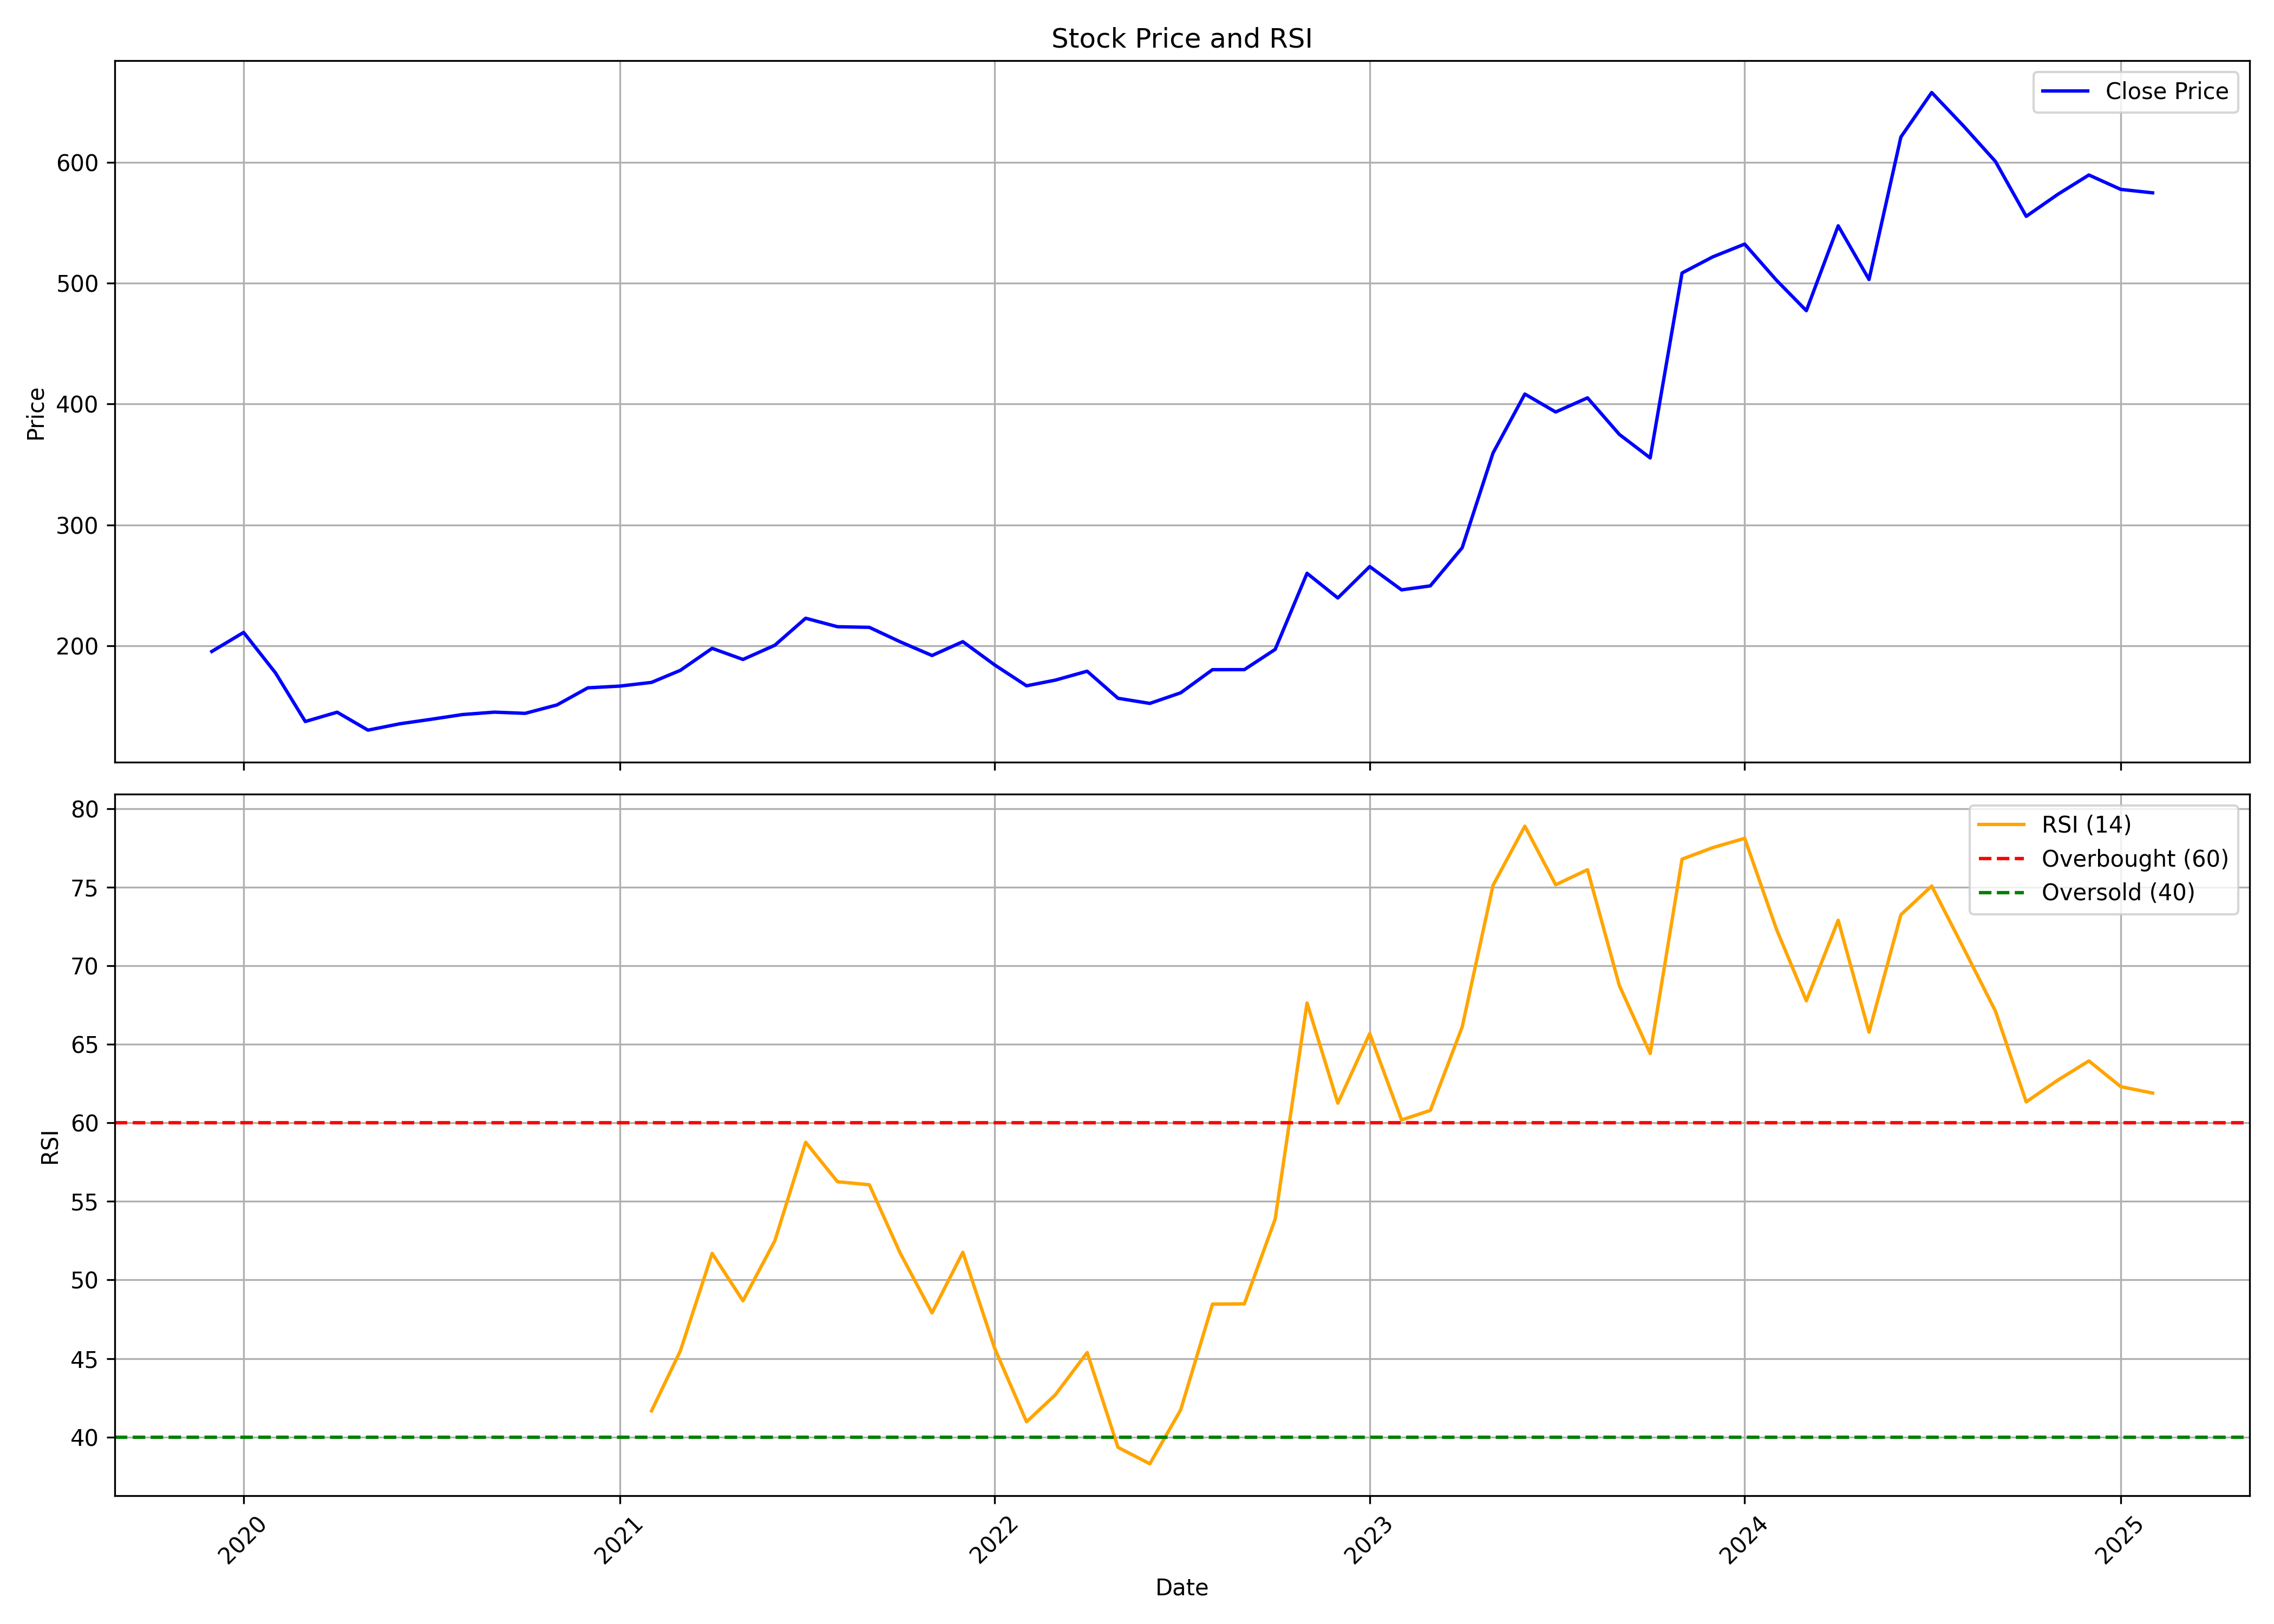

Values plotted in this chart, from the file beside it:
, date, symbol, open, high, low, close, volume, rsi
0, 2019-12-01, CHEMBOND, 214.5, 223, 183.5, 195.4, 41270, 
1, 2020-01-01, CHEMBOND, 195.4, 233.9, 190, 211.1, 96378, 
2, 2020-02-01, CHEMBOND, 217.1, 223.3, 174.1, 177.6, 61692, 
3, 2020-03-01, CHEMBOND, 182.5, 188.1, 112.3, 137.4, 57418, 
4, 2020-04-01, CHEMBOND, 139.2, 153.7, 116.3, 145.1, 59701, 
5, 2020-05-01, CHEMBOND, 145.1, 175.3, 123.5, 130.3, 1193657, 
6, 2020-06-01, CHEMBOND, 131.8, 148, 123.8, 135.5, 627311, 
7, 2020-07-01, CHEMBOND, 134.5, 155, 124.7, 139.2, 781840, 
8, 2020-08-01, CHEMBOND, 137.8, 167.2, 136.3, 143.2, 627430, 
9, 2020-09-01, CHEMBOND, 146, 163.9, 137.8, 145.2, 332592, 
10, 2020-10-01, CHEMBOND, 148.9, 157, 131.8, 144.2, 386092, 
11, 2020-11-01, CHEMBOND, 142.5, 156.5, 139, 151.1, 327934, 
12, 2020-12-01, CHEMBOND, 153.6, 182, 147.3, 165.3, 766141, 
13, 2021-01-01, CHEMBOND, 166.9, 212.5, 163, 166.7, 1956683, 
14, 2021-02-01, CHEMBOND, 167.9, 186.8, 164.6, 169.8, 356131, 41.67
15, 2021-03-01, CHEMBOND, 174, 207.4, 169, 179.7, 798597, 45.48
16, 2021-04-01, CHEMBOND, 183.7, 221.1, 167.7, 197.9, 1238063, 51.69
17, 2021-05-01, CHEMBOND, 196.3, 228.6, 186, 188.7, 1322143, 48.67
18, 2021-06-01, CHEMBOND, 188.8, 216.4, 183.1, 200.5, 1391280, 52.49
19, 2021-07-01, CHEMBOND, 202.8, 244.4, 199.9, 222.8, 1954117, 58.76
20, 2021-08-01, CHEMBOND, 225.2, 253.7, 198.6, 215.8, 1862053, 56.25
21, 2021-09-01, CHEMBOND, 219.7, 235.1, 209.4, 215.3, 635681, 56.06
22, 2021-10-01, CHEMBOND, 215.4, 275.3, 197.7, 203.4, 2285140, 51.71
23, 2021-11-01, CHEMBOND, 205.1, 220.9, 186.1, 192, 572259, 47.91
24, 2021-12-01, CHEMBOND, 192.7, 229.8, 189.9, 203.5, 483676, 51.76
25, 2022-01-01, CHEMBOND, 205.1, 219.6, 178.8, 184.2, 755088, 45.64
26, 2022-02-01, CHEMBOND, 185.9, 196.5, 158.9, 167, 322832, 40.97
27, 2022-03-01, CHEMBOND, 167, 189.8, 161, 171.6, 547017, 42.69
28, 2022-04-01, CHEMBOND, 173, 196.5, 172.1, 179, 309001, 45.38
29, 2022-05-01, CHEMBOND, 177.3, 180.6, 151.6, 156.7, 189212, 39.35
30, 2022-06-01, CHEMBOND, 156.3, 161, 146.6, 152.4, 132383, 38.3
31, 2022-07-01, CHEMBOND, 153.2, 168.6, 151.1, 161.2, 215511, 41.73
32, 2022-08-01, CHEMBOND, 160.9, 187.3, 151.4, 180.3, 430632, 48.46
33, 2022-09-01, CHEMBOND, 182.9, 219.1, 172.7, 180.3, 942293, 48.48
34, 2022-10-01, CHEMBOND, 182.9, 219.9, 176, 197.1, 1063561, 53.88
35, 2022-11-01, CHEMBOND, 197.4, 272.1, 187.8, 260, 3100797, 67.63
36, 2022-12-01, CHEMBOND, 262.4, 278.7, 222, 239.6, 1367628, 61.25
37, 2023-01-01, CHEMBOND, 236, 304.8, 234.9, 265.6, 4253691, 65.68
38, 2023-02-01, CHEMBOND, 267.6, 285.6, 244.7, 246.3, 695655, 60.19
39, 2023-03-01, CHEMBOND, 248.7, 262.4, 227.5, 249.6, 292504, 60.79
40, 2023-04-01, CHEMBOND, 251.6, 288.2, 248, 281.2, 502870, 66.1
41, 2023-05-01, CHEMBOND, 281.2, 377.7, 267.6, 359.5, 2951641, 75.11
42, 2023-06-01, CHEMBOND, 359.5, 439.1, 359.2, 408.3, 2281071, 78.88
43, 2023-07-01, CHEMBOND, 410.3, 436.1, 378, 393.5, 796449, 75.15
44, 2023-08-01, CHEMBOND, 397.2, 438.6, 377, 405.1, 1130522, 76.11
45, 2023-09-01, CHEMBOND, 411.4, 421.3, 353.9, 374.9, 613379, 68.73
46, 2023-10-01, CHEMBOND, 374.9, 392.7, 328, 355.5, 441477, 64.41
47, 2023-11-01, CHEMBOND, 356.1, 533.6, 344.8, 508.4, 2599200, 76.78
48, 2023-12-01, CHEMBOND, 514.9, 585, 483.2, 521.8, 1596153, 77.52
49, 2024-01-01, CHEMBOND, 527, 635.9, 522.9, 532.3, 1287671, 78.11
50, 2024-02-01, CHEMBOND, 535, 539.8, 463.6, 502.4, 1155554, 72.31
51, 2024-03-01, CHEMBOND, 502.3, 510.1, 436.2, 477.3, 440458, 67.77
52, 2024-04-01, CHEMBOND, 479.3, 565.4, 479.3, 547.5, 445455, 72.89
53, 2024-05-01, CHEMBOND, 547.5, 608.5, 482.8, 503.1, 706194, 65.77
54, 2024-06-01, CHEMBOND, 505.7, 739, 433.5, 620.9, 2433536, 73.24
55, 2024-07-01, CHEMBOND, 624.1, 733.8, 588, 657.7, 806867, 75.07
56, 2024-08-01, CHEMBOND, 669.0, 669.0, 591.1, 630.0, 536618, 71.13
57, 2024-09-01, CHEMBOND, 633.3, 638.1, 591.5, 600.8, 281059, 67.12
58, 2024-10-01, CHEMBOND, 603.7, 630.0, 526.0, 555.3, 249397, 61.33
59, 2024-11-01, CHEMBOND, 560.0, 605.0, 539, 573.7, 124821, 62.73
... 3 more rows
